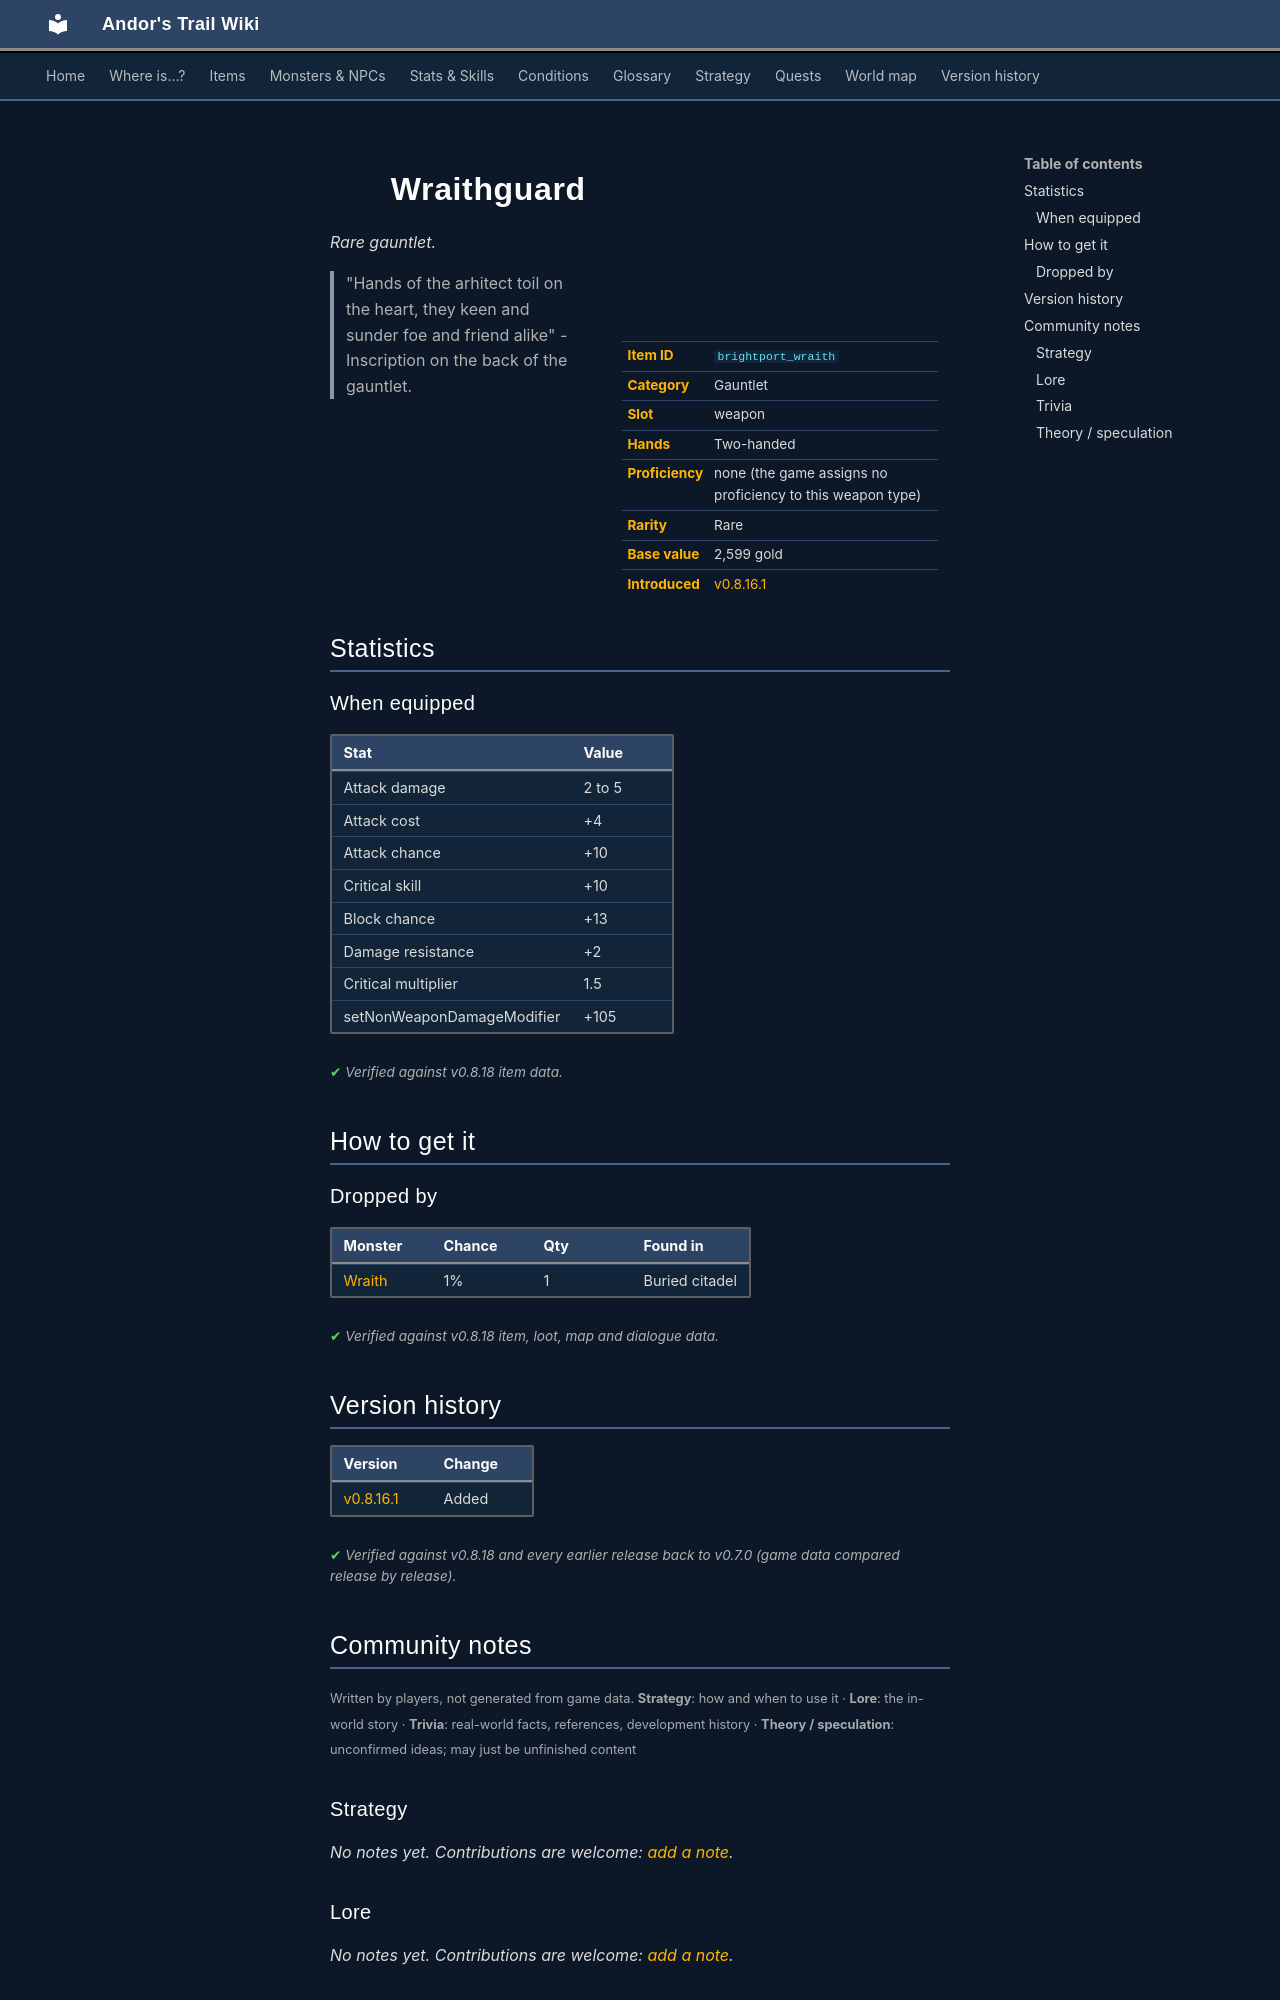

repository: asdfghjkl628/Andor-s-Trail-Wikiiii · page: items/brightport_wraith/index.html · generator: mkdocs

---
description: "Wraithguard is a rare gauntlet in Andor's Trail (Attack damage 2 to 5, Attack cost +4, Attack chance +10, Critical skill +10). How to get it: monster drops. \"Hands of the arhitect toil on the heart, they keen and sunder foe and friend alike\" - Inscription on the back of the gauntlet."
---

# ![](../assets/icons/items/items_japozero_235.png){ .sprite } Wraithguard

*Rare gauntlet.*

<div class="infobox" markdown>

<p class="ib-img"><img class="sprite" src="../../assets/icons/items/items_japozero_235.png" alt=""></p>

| | |
|---|---|
| **Item ID** | `brightport_wraith` |
| **Category** | Gauntlet |
| **Slot** | weapon |
| **Hands** | Two-handed |
| **Proficiency** | none (the game assigns no proficiency to this weapon type) |
| **Rarity** | Rare |
| **Base value** | 2,599 gold |
| **Introduced** | [v0.8.16.1](../versions/0.8.16.1.md) |

</div>

> "Hands of the arhitect toil on the heart, they keen and sunder foe and friend alike" - Inscription on the back of the gauntlet.

## Statistics

### When equipped

| Stat | Value |
|---|---|
| Attack damage | 2 to 5 |
| Attack cost | +4 |
| Attack chance | +10 |
| Critical skill | +10 |
| Block chance | +13 |
| Damage resistance | +2 |
| Critical multiplier | 1.5 |
| setNonWeaponDamageModifier | +105 |

<p class="verified">Verified against v0.8.18 item data.</p>

## How to get it

### Dropped by

| Monster | Chance | Qty | Found in |
|---|---|---|---|
| [Wraith](../monsters/brightport_wraith.md) | 1% | 1 | Buried citadel |


<p class="verified">Verified against v0.8.18 item, loot, map and dialogue data.</p>


## Version history

| Version | Change |
|---|---|
| [v0.8.16.1](../versions/0.8.16.1.md) | Added |

<p class="verified">Verified against v0.8.18 and every earlier release back to v0.7.0 (game data compared release by release).</p>


## Community notes

<small>Written by players, not generated from game data. **Strategy**: how and when to use it · **Lore**: the in-world story · **Trivia**: real-world facts, references, development history · **Theory / speculation**: unconfirmed ideas; may just be unfinished content</small>

### Strategy

*No notes yet. Contributions are welcome: [add a note](https://github.com/asdfghjkl628/Andor-s-Trail-Wikiiii/new/main/notes/items?filename=brightport_wraith.md&value=%23%23%20Strategy%0A%0A%3C%21--%20how%20and%20when%20to%20use%20it%20--%3E%0A%0A%23%23%20Lore%0A%0A%3C%21--%20the%20in-world%20story%20--%3E%0A%0A%23%23%20Trivia%0A%0A%3C%21--%20real-world%20facts%2C%20references%2C%20development%20history%20--%3E%0A%0A%23%23%20Theory%20/%20speculation%0A%0A%3C%21--%20unconfirmed%20ideas%3B%20may%20just%20be%20unfinished%20content%20--%3E%0A).*

### Lore

*No notes yet. Contributions are welcome: [add a note](https://github.com/asdfghjkl628/Andor-s-Trail-Wikiiii/new/main/notes/items?filename=brightport_wraith.md&value=%23%23%20Strategy%0A%0A%3C%21--%20how%20and%20when%20to%20use%20it%20--%3E%0A%0A%23%23%20Lore%0A%0A%3C%21--%20the%20in-world%20story%20--%3E%0A%0A%23%23%20Trivia%0A%0A%3C%21--%20real-world%20facts%2C%20references%2C%20development%20history%20--%3E%0A%0A%23%23%20Theory%20/%20speculation%0A%0A%3C%21--%20unconfirmed%20ideas%3B%20may%20just%20be%20unfinished%20content%20--%3E%0A).*

### Trivia

*No notes yet. Contributions are welcome: [add a note](https://github.com/asdfghjkl628/Andor-s-Trail-Wikiiii/new/main/notes/items?filename=brightport_wraith.md&value=%23%23%20Strategy%0A%0A%3C%21--%20how%20and%20when%20to%20use%20it%20--%3E%0A%0A%23%23%20Lore%0A%0A%3C%21--%20the%20in-world%20story%20--%3E%0A%0A%23%23%20Trivia%0A%0A%3C%21--%20real-world%20facts%2C%20references%2C%20development%20history%20--%3E%0A%0A%23%23%20Theory%20/%20speculation%0A%0A%3C%21--%20unconfirmed%20ideas%3B%20may%20just%20be%20unfinished%20content%20--%3E%0A).*
